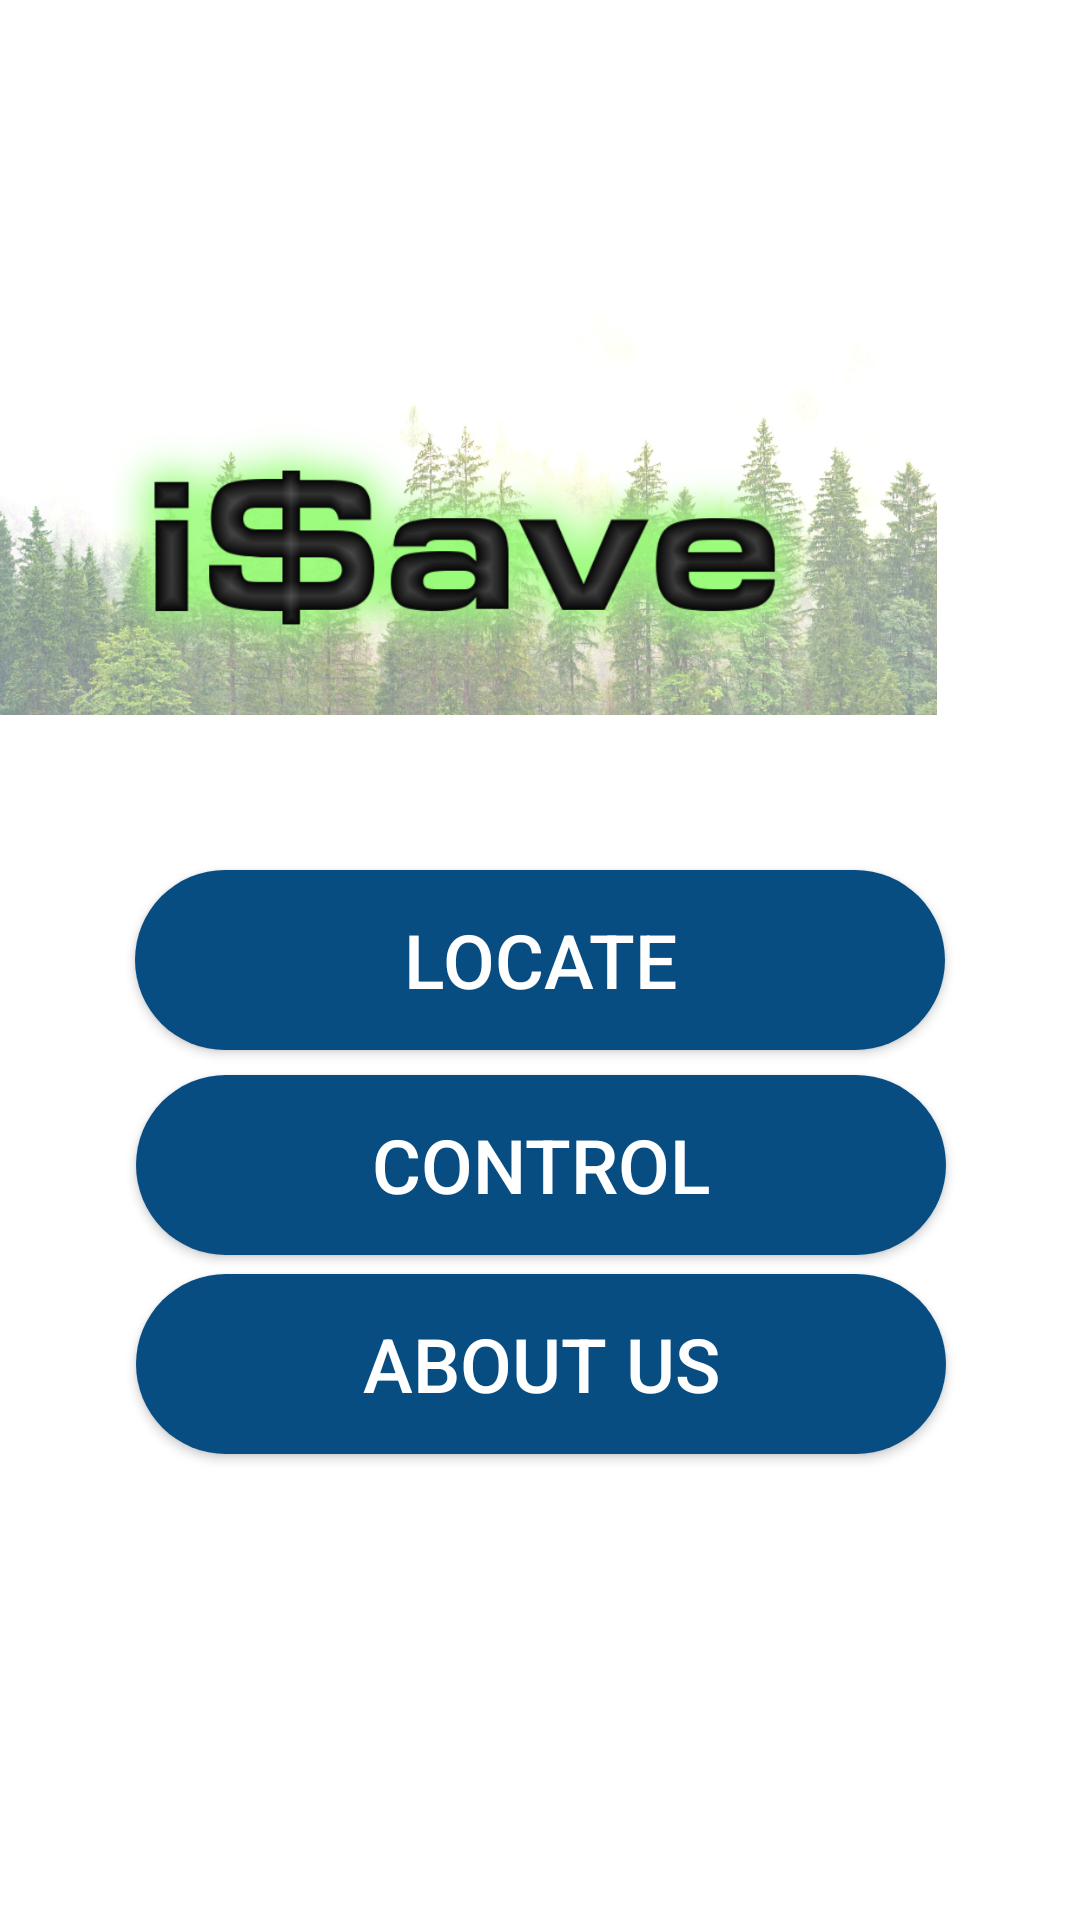

Produce the Android XML layout that renders to this screen, including the resource entries it uses.
<!-- AndroidManifest.xml: activity theme AppTheme -->
<!-- res/layout/activity_main.xml -->
<?xml version="1.0" encoding="utf-8"?>
<androidx.constraintlayout.widget.ConstraintLayout xmlns:android="http://schemas.android.com/apk/res/android"
    xmlns:app="http://schemas.android.com/apk/res-auto"
    xmlns:tools="http://schemas.android.com/tools"
    android:layout_width="match_parent"
    android:layout_height="match_parent"
    tools:context=".MainActivity"
    android:background="#FFFFFF"
    >

    <Button
        android:id="@+id/button2"
        android:layout_width="270dp"
        android:layout_height="60dp"
        app:layout_constraintBottom_toBottomOf="parent"
        app:layout_constraintEnd_toEndOf="parent"
        app:layout_constraintStart_toStartOf="parent"
        app:layout_constraintTop_toTopOf="parent"
        android:text="Locate"
        android:textSize="25sp"
        android:textColor="#FFFFFF"
        android:background="@drawable/locate_button"
        />

    <Button
        android:id="@+id/button5"
        android:layout_width="270dp"
        android:layout_height="60dp"
        android:background="@drawable/locate_button"
        android:text="Control"
        android:textColor="#FFFFFF"
        android:textSize="25sp"
        app:layout_constraintBottom_toBottomOf="parent"
        app:layout_constraintEnd_toEndOf="parent"
        app:layout_constraintHorizontal_bias="0.503"
        app:layout_constraintStart_toStartOf="parent"
        app:layout_constraintTop_toBottomOf="@+id/button2"
        app:layout_constraintVertical_bias="0.036" />

    <Button
        android:id="@+id/button6"
        android:layout_width="270dp"
        android:layout_height="60dp"
        android:background="@drawable/locate_button"
        android:text="About Us"
        android:textColor="#FFFFFF"
        android:textSize="25sp"
        app:layout_constraintBottom_toBottomOf="parent"
        app:layout_constraintEnd_toEndOf="parent"
        app:layout_constraintHorizontal_bias="0.503"
        app:layout_constraintStart_toStartOf="parent"
        app:layout_constraintTop_toBottomOf="@+id/button5"
        app:layout_constraintVertical_bias="0.04" />

    <ImageView
        android:layout_width="315dp"
        android:layout_height="157dp"
        android:layout_marginEnd="48dp"
        app:layout_constraintBottom_toBottomOf="parent"
        app:layout_constraintEnd_toEndOf="parent"
        app:layout_constraintTop_toTopOf="parent"
        app:layout_constraintVertical_bias="0.179"
        app:srcCompat="@drawable/isavelogo" />


</androidx.constraintlayout.widget.ConstraintLayout>
<!-- resources referenced by this layout -->
<resources>
  <!-- drawable isavelogo: png bitmap (drawable, 608739 bytes) -->
  <!-- drawable locate_button (drawable) -->
  <?xml version="1.0" encoding="utf-8"?>
  <shape xmlns:android="http://schemas.android.com/apk/res/android" android:shape="rectangle">
  
      <solid
          android:color="#084D82"
          />
      <corners
          android:radius="100dp"
          />
  
  </shape>
  <style name="AppTheme" parent="Theme.AppCompat.Light.NoActionBar">
          
          <item name="colorPrimary">@color/colorPrimary</item>
          <item name="colorPrimaryDark">@color/colorPrimaryDark</item>
          <item name="colorAccent">@color/colorAccent</item>
      </style>
  <!-- not gathered from this repository: default colours our renderer supplied (Android Studio template values) -->
  <color name="colorPrimary">#FF6200EE</color>
  <color name="colorPrimaryDark">#FF3700B3</color>
  <color name="colorAccent">#FF03DAC5</color>
</resources>
